Run: headless pygame with SDL's dummy video driver; simulated clock (each Clock.tick advances the game by its frame time, no real sleeping); random seed 0; keys injected as events and as key.get_pressed() state; mouse plan: one left click at the window centre at the start of phase 2, then a move to the lower-right quarter at the start of phase 3.
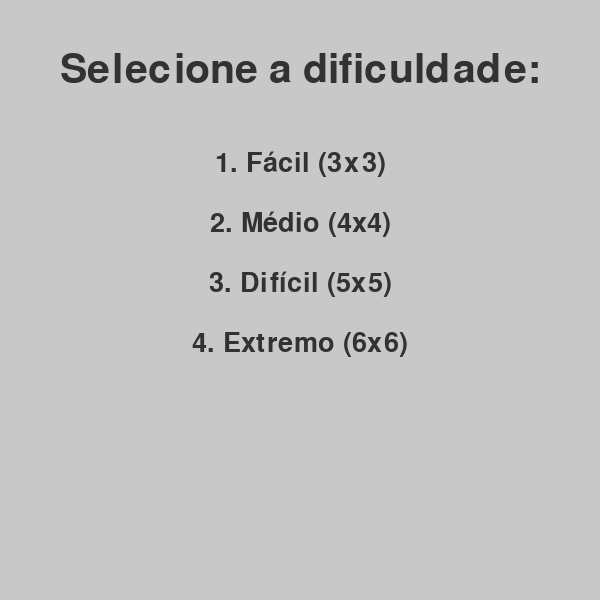
Frame 1 of 4 · flips 1–60 · no input
Frame 2 of 4 · flips 61–180 · clicked the window centre · tapped SPACE, RETURN · held RIGHT (→), D · screen unchanged from frame 1, image omitted
Frame 3 of 4 · flips 181–300 · moved the mouse to the lower-right quarter · held DOWN (↓), S · screen unchanged from frame 2, image omitted
Frame 4 of 4 · flips 301–420 · held LEFT (←), A, UP (↑), W · screen unchanged from frame 3, image omitted

The pygame program that drew these frames:

import pygame
import random
import sys

# Configurações iniciais
pygame.init()
WIDTH, HEIGHT = 600, 600
FPS = 60
WHITE = (255, 255, 255)
BLACK = (0, 0, 0)
FONT_COLOR = (50, 50, 50)
BG_COLOR = (200, 200, 200)
TIMER_COLOR = (200, 50, 50)

screen = pygame.display.set_mode((WIDTH, HEIGHT))
pygame.display.set_caption("Numpuz")
clock = pygame.time.Clock()
font = pygame.font.Font(None, 60)
small_font = pygame.font.Font(None, 40)

def draw_board(board, size):
    """Desenha o tabuleiro no Pygame."""
    tile_size = WIDTH // size
    screen.fill(BG_COLOR)
    for i in range(size):
        for j in range(size):
            num = board[i][j]
            if num != 0:
                rect = pygame.Rect(j * tile_size, i * tile_size, tile_size, tile_size)
                pygame.draw.rect(screen, WHITE, rect)
                pygame.draw.rect(screen, BLACK, rect, 3)
                text = font.render(str(num), True, FONT_COLOR)
                text_rect = text.get_rect(center=rect.center)
                screen.blit(text, text_rect)

def find_empty_tile(board):
    """Encontra a posição do espaço vazio (0)."""
    for i in range(len(board)):
        for j in range(len(board[i])):
            if board[i][j] == 0:
                return i, j

def move_tile(board, x, y, new_x, new_y):
    """Move o espaço vazio para a nova posição."""
    board[x][y], board[new_x][new_y] = board[new_x][new_y], board[x][y]

def generate_board(size):
    """Gera um tabuleiro inicial embaralhado."""
    numbers = list(range(size * size))
    random.shuffle(numbers)
    while not is_solvable(numbers, size):
        random.shuffle(numbers)
    return [numbers[i:i + size] for i in range(0, size * size, size)]

def is_solvable(numbers, size):
    """Verifica se o tabuleiro é resolvível."""
    inversions = 0
    for i in range(len(numbers)):
        for j in range(i + 1, len(numbers)):
            if numbers[i] > numbers[j] and numbers[i] != 0 and numbers[j] != 0:
                inversions += 1
    empty_row = size - 1 - (numbers.index(0) // size)
    return (inversions % 2 == 0) if size % 2 == 1 else (empty_row % 2 == 0) == (inversions % 2 == 1)

def is_solved(board):
    """Verifica se o jogador resolveu o quebra-cabeça."""
    correct = list(range(1, len(board) * len(board))) + [0]
    flat_board = [num for row in board for num in row]
    return flat_board == correct

def get_tile_from_pos(pos, size):
    """Obtém a posição do tile com base no toque do usuário."""
    tile_size = WIDTH // size
    x, y = pos
    row = y // tile_size
    col = x // tile_size
    return row, col

def draw_timer(remaining_time):
    """Desenha o cronômetro na tela."""
    minutes = remaining_time // 60
    seconds = remaining_time % 60
    timer_text = small_font.render(f"Tempo: {minutes:02}:{seconds:02}", True, TIMER_COLOR)
    screen.blit(timer_text, (10, HEIGHT - 40))

def select_difficulty():
    """Permite ao jogador selecionar o nível de dificuldade."""
    options = [("Fácil (3x3)", 3), ("Médio (4x4)", 4), ("Difícil (5x5)", 5), ("Extremo (6x6)", 6)]
    while True:
        screen.fill(BG_COLOR)
        title = font.render("Selecione a dificuldade:", True, FONT_COLOR)
        screen.blit(title, (WIDTH // 2 - title.get_width() // 2, 50))
        for idx, (label, _) in enumerate(options):
            text = small_font.render(f"{idx + 1}. {label}", True, FONT_COLOR)
            screen.blit(text, (WIDTH // 2 - text.get_width() // 2, 150 + idx * 60))

        pygame.display.flip()
        for event in pygame.event.get():
            if event.type == pygame.QUIT:
                pygame.quit()
                sys.exit()
            if event.type == pygame.KEYDOWN:
                if event.key in [pygame.K_1, pygame.K_2, pygame.K_3, pygame.K_4]:
                    return options[event.key - pygame.K_1][1]

def main():
    """Loop principal do jogo."""
    size = select_difficulty()
    board = generate_board(size)
    total_time = 10 * 60 if size == 6 else None

    while True:
        for event in pygame.event.get():
            if event.type == pygame.QUIT:
                pygame.quit()
                sys.exit()
            if event.type == pygame.MOUSEBUTTONDOWN:
                row, col = get_tile_from_pos(event.pos, size)
                empty_x, empty_y = find_empty_tile(board)

                if (abs(row - empty_x) == 1 and col == empty_y) or (abs(col - empty_y) == 1 and row == empty_x):
                    move_tile(board, empty_x, empty_y, row, col)

        if is_solved(board):
            screen.fill(BG_COLOR)
            text = font.render("Você venceu!", True, FONT_COLOR)
            text_rect = text.get_rect(center=(WIDTH // 2, HEIGHT // 2))
            screen.blit(text, text_rect)
            pygame.display.flip()
            pygame.time.wait(3000)
            break

        screen.fill(BG_COLOR)
        draw_board(board, size)
        if total_time:
            draw_timer(total_time)
            total_time -= 1 / FPS
            if total_time <= 0:
                text = font.render("Tempo esgotado!", True, TIMER_COLOR)
                screen.blit(text, text.get_rect(center=(WIDTH // 2, HEIGHT // 2)))
                pygame.display.flip()
                pygame.time.wait(3000)
                break

        pygame.display.flip()
        clock.tick(FPS)

if __name__ == "__main__":
    main()
